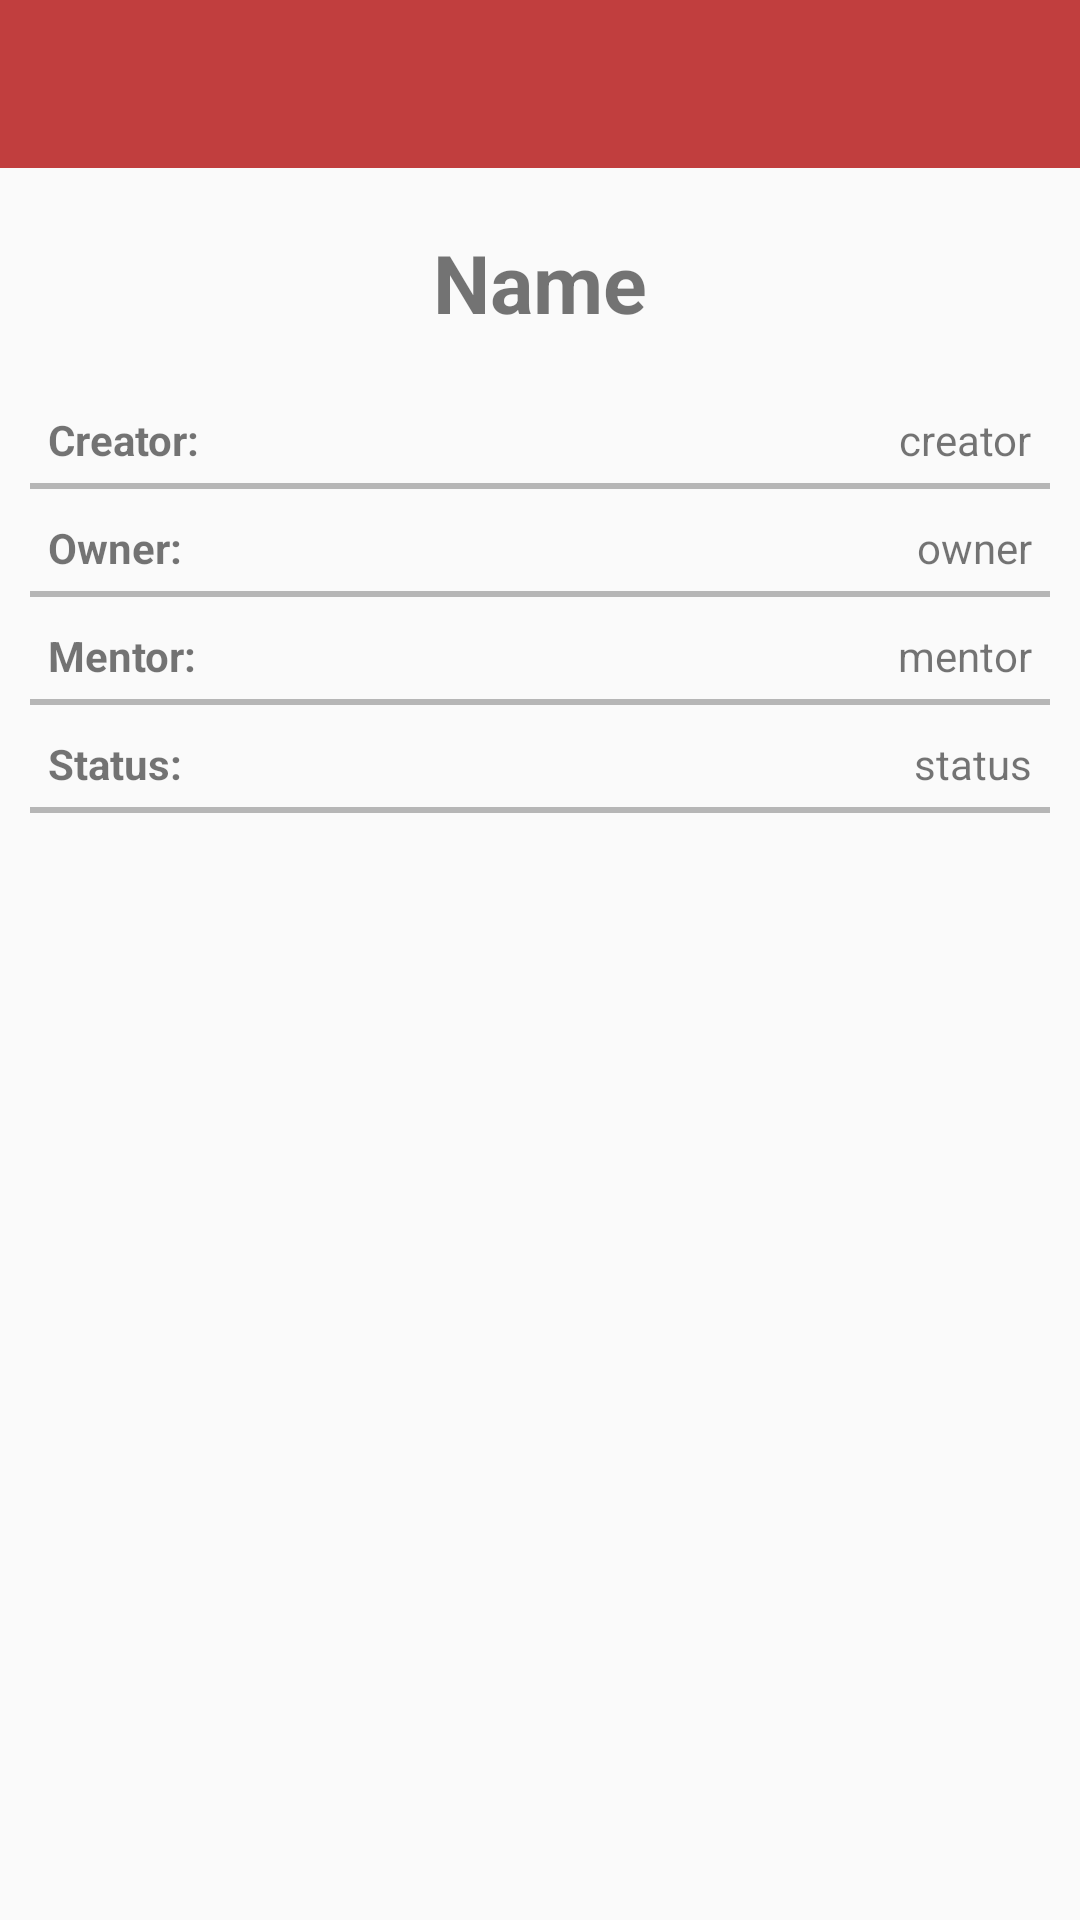

Produce the Android XML layout that renders to this screen, including the resource entries it uses.
<!-- AndroidManifest.xml: application theme AppTheme -->
<!-- res/layout/role_details.xml -->
<?xml version="1.0" encoding="utf-8"?>
<LinearLayout xmlns:android="http://schemas.android.com/apk/res/android"
    android:orientation="vertical" android:layout_width="match_parent"
    android:layout_height="match_parent">

    <include
        android:id="@+id/role_toolbar"
        layout="@layout/toolbar"
        android:layout_width="match_parent"
        android:layout_height="wrap_content"/>

    <TextView
        android:id="@+id/name"
        android:layout_gravity="center_horizontal"
        android:layout_marginTop="20dp"
        android:textSize="27sp"
        android:text="Name"
        android:paddingLeft="16dp"
        android:paddingRight="16dp"
        android:layout_width="wrap_content"
        android:layout_height="wrap_content"
        android:textStyle="bold"/>

    <RelativeLayout
        android:layout_marginTop="25dp"
        android:layout_width="match_parent"
        android:layout_height="wrap_content"
        android:layout_marginRight="16dp"
        android:layout_marginLeft="16dp">

        <TextView
            android:text="Creator:"
            android:textStyle="bold"
            android:layout_width="wrap_content"
            android:layout_height="wrap_content" />

        <TextView
            android:id="@+id/creator"
            android:text="creator"
            android:layout_alignParentRight="true"
            android:layout_width="wrap_content"
            android:layout_height="wrap_content" />

    </RelativeLayout>

    <View
        android:layout_width="fill_parent"
        android:layout_marginRight="10dp"
        android:layout_marginLeft="10dp"
        android:layout_height="2dip"
        android:layout_marginTop="5dp"
        android:background="@color/divider"/>

    <RelativeLayout
        android:layout_marginTop="10dp"
        android:layout_width="match_parent"
        android:layout_height="wrap_content"
        android:layout_marginRight="16dp"
        android:layout_marginLeft="16dp">

        <TextView
            android:text="Owner:"
            android:textStyle="bold"
            android:layout_width="wrap_content"
            android:layout_height="wrap_content" />

        <TextView
            android:id="@+id/owner"
            android:text="owner"
            android:layout_alignParentRight="true"
            android:layout_width="wrap_content"
            android:layout_height="wrap_content" />

    </RelativeLayout>

    <View
        android:layout_width="fill_parent"
        android:layout_marginRight="10dp"
        android:layout_marginLeft="10dp"
        android:layout_height="2dip"
        android:layout_marginTop="5dp"
        android:background="@color/divider"/>

    <RelativeLayout
        android:layout_marginTop="10dp"
        android:layout_width="match_parent"
        android:layout_height="wrap_content"
        android:layout_marginRight="16dp"
        android:layout_marginLeft="16dp">

        <TextView
            android:text="Mentor:"
            android:textStyle="bold"
            android:layout_width="wrap_content"
            android:layout_height="wrap_content" />

        <TextView
            android:id="@+id/mentor"
            android:text="mentor"
            android:layout_alignParentRight="true"
            android:layout_width="wrap_content"
            android:layout_height="wrap_content" />

    </RelativeLayout>

    <View
        android:layout_width="fill_parent"
        android:layout_marginRight="10dp"
        android:layout_marginLeft="10dp"
        android:layout_height="2dip"
        android:layout_marginTop="5dp"
        android:background="@color/divider"/>

    <RelativeLayout
        android:layout_marginTop="10dp"
        android:layout_width="match_parent"
        android:layout_height="wrap_content"
        android:layout_marginRight="16dp"
        android:layout_marginLeft="16dp">

        <TextView
            android:text="Status:"
            android:textStyle="bold"
            android:layout_width="wrap_content"
            android:layout_height="wrap_content" />

        <TextView
            android:id="@+id/status"
            android:text="status"
            android:layout_alignParentRight="true"
            android:layout_width="wrap_content"
            android:layout_height="wrap_content" />

    </RelativeLayout>

    <View
        android:layout_width="fill_parent"
        android:layout_marginRight="10dp"
        android:layout_marginLeft="10dp"
        android:layout_height="2dip"
        android:layout_marginTop="5dp"
        android:background="@color/divider"/>

    <ExpandableListView
        android:id="@+id/expandableItems"
        android:layout_marginTop="10dp"
        android:layout_width="fill_parent"
        android:layout_height="fill_parent">

    </ExpandableListView>


</LinearLayout>
<!-- res/layout/toolbar.xml (included above) -->
<?xml version="1.0" encoding="utf-8"?>
<android.support.design.widget.AppBarLayout
    android:layout_width="match_parent"
    android:layout_height="wrap_content"
    android:theme="@style/AppTheme.AppBarOverlay"
    xmlns:android="http://schemas.android.com/apk/res/android"
    xmlns:app="http://schemas.android.com/apk/res-auto">

    <android.support.v7.widget.Toolbar
        android:id="@+id/toolbar"
        android:layout_height="wrap_content"
        android:layout_width="match_parent"
        android:fitsSystemWindows="true"
        android:minHeight="?attr/actionBarSize"
        app:theme="@style/ThemeOverlay.AppCompat.Dark.ActionBar"
        android:background="?attr/colorPrimary">
    </android.support.v7.widget.Toolbar>

</android.support.design.widget.AppBarLayout>
<!-- resources referenced by this layout -->
<resources>
  <color name="divider">#B6B6B6</color>
  <style name="AppTheme.AppBarOverlay" parent="ThemeOverlay.AppCompat.Dark.ActionBar" />
  <style name="AppTheme" parent="Theme.AppCompat.Light.NoActionBar">
          
          <item name="colorPrimary">@color/primary</item>
          <item name="colorPrimaryDark">@color/primary_dark</item>
          <item name="colorAccent">@color/Gold</item>
  
          <item name="android:textColorPrimary">@color/primary_text</item>
          <item name="android:textColorSecondary">@color/secondary_text</item>
          <item name="android:divider">@color/divider</item>
  
          <item name="colorControlNormal">#c5c5c5</item>
          <item name="colorControlActivated">@color/Gold</item>
          <item name="colorControlHighlight">@color/Gold</item>
  
          <item name="android:windowTranslucentStatus">true</item>
      </style>
  <color name="primary">#c13e3e</color>
  <color name="primary_dark">#9e3333</color>
  <color name="Gold">#ffcc00</color>
  <color name="primary_text">#212121</color>
  <color name="secondary_text">#727272</color>
</resources>
